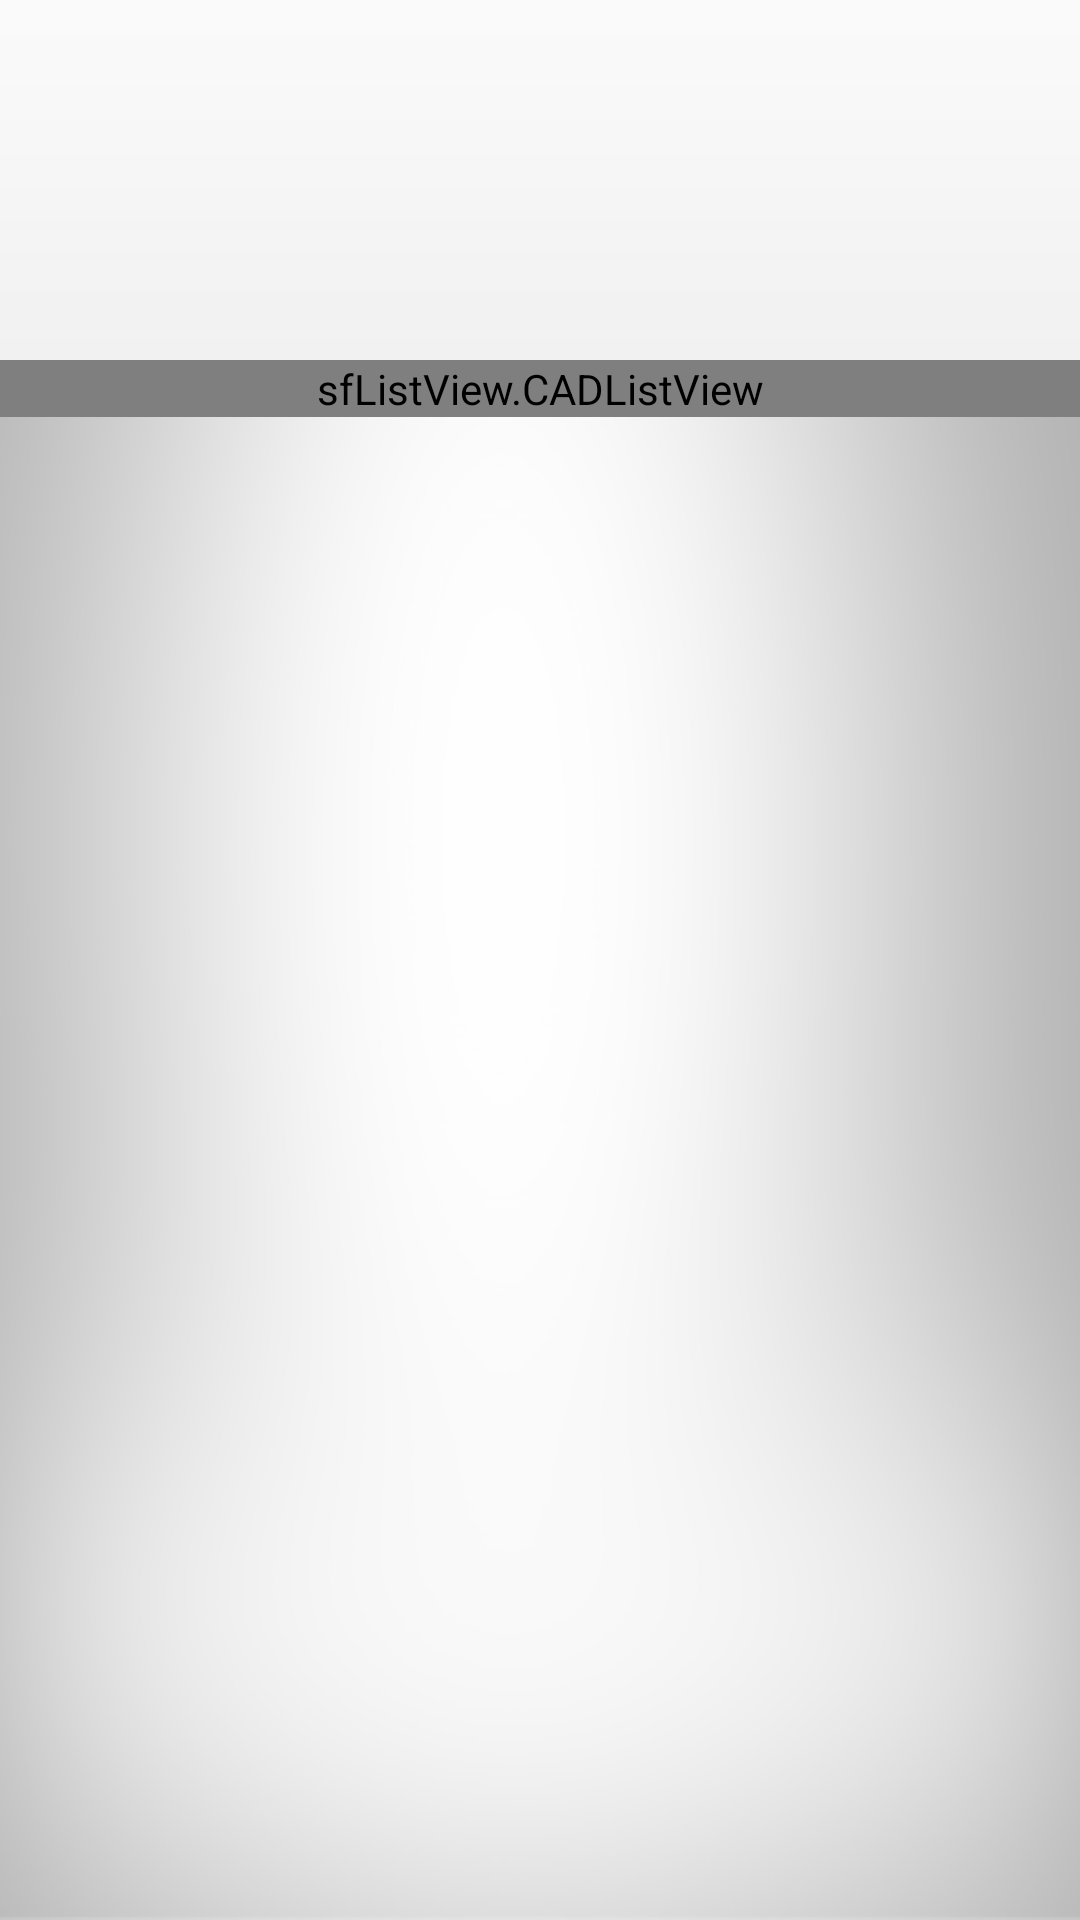

Write the Android layout XML for this screen, with the resource values it uses.
<!-- AndroidManifest.xml: activity theme AppTheme.Myfull -->
<!-- res/layout/activity_cad.xml -->
<?xml version="1.0" encoding="utf-8"?>
<LinearLayout xmlns:android="http://schemas.android.com/apk/res/android"
    xmlns:app="http://schemas.android.com/apk/res-auto"
    xmlns:tools="http://schemas.android.com/tools"
    android:layout_width="match_parent"
    android:layout_height="match_parent"
    android:orientation="vertical"
    android:background="@drawable/xlb_main_bgimg"
    tools:context=".CadActivity">
    <LinearLayout
        android:layout_width="match_parent"
        android:layout_height="120dp"
        android:orientation="horizontal"
        android:paddingTop="5dp"
        android:gravity="end"
        android:background="@drawable/repeat_bg">
        <ImageButton
            android:id="@+id/bt_log1"
            android:layout_width="wrap_content"
            android:layout_height="wrap_content"
            android:layout_gravity="center_vertical"
            android:layout_marginRight="10dp"
            android:background="#0000"/>
        <TextView
            android:layout_width="wrap_content"
            android:layout_height="wrap_content"
            android:layout_gravity="center_vertical"
            android:textColor="#87908d"
            android:textSize="40dp"
            android:layout_marginRight="980dp"
            android:text="@string/company_name1"></TextView>

    </LinearLayout>
    <ScrollView
        android:layout_width="match_parent"
        android:layout_height="match_parent">
        <sfListView.CADListView
            android:id="@+id/cad_list_view"
            android:layout_width="match_parent"
            android:layout_height="match_parent">
        </sfListView.CADListView>
    </ScrollView>

</LinearLayout>
<!-- resources referenced by this layout -->
<resources>
  <!-- drawable repeat_bg (drawable) -->
  <?xml version="1.0" encoding="utf-8"?>
  <bitmap xmlns:android="http://schemas.android.com/apk/res/android"
      android:src="@drawable/xlb_title_bg"
      android:tileMode="repeat" />
  <!-- drawable xlb_main_bgimg: jpg bitmap (drawable, 143923 bytes) -->
  <string name="company_name1">广东天赐湾实验室装备制造有限公司</string>
  <style name="AppTheme.Myfull" parent="Theme.AppCompat.NoActionBar">
          <item name="android:windowFullscreen">true</item>
          <item name="android:windowNoTitle">true</item>
      </style>
  <!-- drawable xlb_title_bg: jpg bitmap (drawable, 42684 bytes) -->
</resources>
